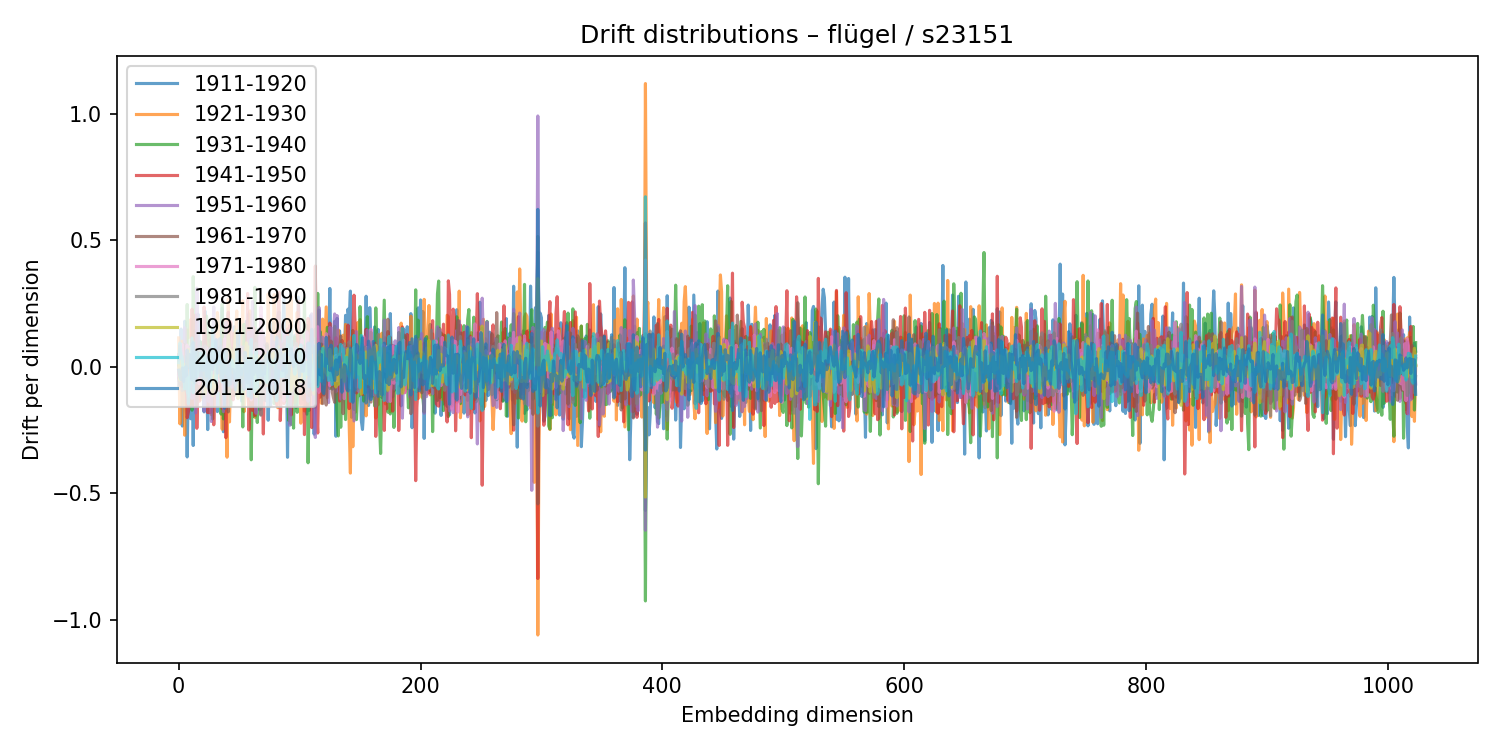

Data behind this chart, as committed beside it:
1911-1920, 1921-1930, 1931-1940, 1941-1950, 1951-1960, 1961-1970, 1971-1980, 1981-1990, 1991-2000, 2001-2010, 2011-2018
-0.02852, 0.1142, 0.007006, -0.04412, -0.05328, 0.04783, -0.0325, -0.0732, 0.01289, 0.01641, -0.01372
0.00329, -0.2256, 0.06744, 0.08379, -0.01879, -0.07037, 0.01899, 0.0582, -0.05339, 0.09417, -0.04015
0.1492, -0.07023, -0.02577, 0.0003053, 0.03603, 0.0006818, -0.007453, -0.02912, 0.02257, 0.04779, -0.05086
-0.2345, 0.1014, 0.06838, -0.07836, -0.03595, 0.01095, 0.08847, -0.09429, 0.007336, 0.03086, -0.005058
-0.1243, -0.1099, -0.08053, 0.01181, -0.02827, 0.08886, -0.01983, -0.009294, -0.03636, -0.02846, -0.05842
0.18, -0.2708, 0.0163, 0.01839, 0.1549, -0.06615, 0.0009078, 0.04155, 0.009762, -0.08785, -0.004088
-0.04262, 0.04582, -0.02353, 0.004148, 0.03446, -0.09609, 0.001207, 0.03235, 0.008874, 0.0005746, -0.03666
-0.3566, 0.146, 0.2463, -0.2016, -0.03371, -0.007649, 0.08583, -0.1031, -0.004937, -0.06078, 0.0662
-0.03578, 0.1155, 0.02575, -0.1784, 0.07814, -0.02842, 0.005226, -0.08797, 0.06972, -0.1471, -0.003721
-0.0652, 0.1331, 0.07706, -0.127, 0.02939, 0.003079, 0.07379, -0.01948, 0.02512, -0.07082, 0.04879
-0.2058, 0.187, -0.05914, -0.148, 0.05725, -0.008536, -0.01978, -0.03233, -0.0006262, 0.02462, -0.0134
0.08843, 0.01724, -0.1718, 0.2275, -0.125, 0.04477, -0.009796, 0.005284, 0.01968, 0.1138, -0.05242
-0.3114, 0.1097, 0.3564, -0.1527, -0.01537, -0.01203, 0.08511, 0.008718, -0.06291, -0.1027, 0.09572
0.142, -0.1528, 0.05876, -0.01941, 0.007184, 0.01241, -0.05509, 0.09895, 0.0215, 0.002522, -0.06364
0.1365, -0.1231, -0.02434, 0.2051, -0.1826, 0.06722, 0.03719, -0.05438, 0.008256, 0.0572, -0.04991
-0.06744, 0.06768, 0.1227, -0.2433, 0.3111, -0.1541, 0.01308, -0.04543, 0.05279, -0.04024, 0.06006
0.2083, -0.09871, -0.02743, -0.03387, 0.128, -0.07188, -0.04201, 0.05709, 0.03987, -0.01666, 0.03319
0.07855, 0.03247, 0.04693, -0.1367, 0.074, 0.01789, -0.06728, 0.03474, 0.004535, -0.01668, 0.02877
0.09744, -0.1312, 0.09926, -0.06196, 0.06057, 0.004145, -0.0139, 0.005921, 0.004885, 0.05488, -0.03776
0.06057, 0.0215, -0.1209, -0.0107, -0.02393, 0.05081, -0.05353, -0.05237, -0.006341, -0.002894, -0.02504
0.03689, -0.1121, 0.0613, -0.04571, 0.07826, -0.03256, 0.005766, -0.004865, -0.009806, -0.01431, 0.003474
-0.1784, 0.05356, -0.1206, 0.2367, -0.1755, 0.1037, -0.01948, 0.02035, -0.005054, 0.06027, -0.05423
0.2187, -0.09571, -0.1054, 0.142, -0.1429, 0.06881, -0.0764, 0.08261, -0.1074, 0.01764, 0.003267
0.00619, -0.06327, 0.2005, -0.08177, 0.05762, -0.04172, 0.07497, 0.04371, -0.02598, -0.0374, -0.0775
-0.2484, -0.01862, 0.1199, -0.1816, 0.04756, 0.0767, 0.009356, -0.06592, -0.03788, 0.003165, 0.03943
0.1053, 0.1268, 0.1273, 0.05873, -0.1377, 0.05077, -0.06291, 0.05877, 0.01177, 0.03587, -0.06038
0.05294, -0.0864, 0.07855, -0.1818, 0.05638, 0.0542, -0.05861, -0.02983, 0.04835, -0.08242, 0.07163
0.08646, -0.1895, 0.1096, 0.1143, -0.2164, 0.04564, 0.02809, 0.01373, -0.0661, -0.01608, 0.03449
-0.03753, 0.146, -0.2065, 0.1205, 0.0738, -0.03907, -0.03889, 0.08776, -0.1142, 0.1489, -0.0109
-0.1076, 0.1038, 0.09406, -0.2295, 0.2369, -0.09826, 0.05408, -0.05672, -0.03645, 0.01334, 0.02012
-0.04134, 0.1072, -0.008308, -0.04035, -0.1058, 0.05115, 0.04559, -0.02895, -0.08023, 0.1002, 0.03697
-0.01354, 0.09007, 0.08014, -0.06195, 0.1078, -0.09371, 0.04228, -0.05464, 0.004464, -0.06215, 0.1067
-0.1773, 0.2145, 0.06539, 0.07636, -0.08166, 0.03523, 0.02217, 0.003184, 0.01907, 0.03135, -0.02509
-0.01057, 0.1535, 0.0303, -0.0197, -0.02827, -0.007867, -0.02994, 0.02272, 0.0107, 0.05594, -0.0233
0.01881, -0.08467, 0.07278, -0.09586, 0.01786, -0.02213, -0.05056, 0.00898, -0.03817, 0.01184, 0.1109
0.07134, 0.01358, -0.1871, 0.08254, 0.002118, -0.02684, -0.03637, 0.08147, -0.04763, 0.0244, -0.04463
0.232, -0.2472, 0.2484, -0.1652, 0.07455, 0.01642, -0.03022, 0.01641, 0.04024, -0.06048, -0.01169
-0.257, 0.16, -0.2062, 0.07247, -0.1777, 0.104, -0.08701, 0.06852, -0.02973, 0.05961, 0.02113
0.07079, 0.09173, -0.06049, 4.999978201691846e-06, -0.09937, -0.004655, 0.1108, -0.07176, -0.02517, 0.0296, -0.1645
-0.1424, 0.1858, -0.06595, -0.2804, 0.1765, -0.09742, 0.003002, -0.05265, 0.01592, -0.02687, 0.06538
0.1307, -0.3577, 0.05111, -0.02528, -0.03519, 0.04395, -0.03188, 0.01892, 0.05628, -0.00667, -0.01177
0.2069, 0.2681, -0.08683, 0.2157, 0.1155, -0.1785, 0.03385, 0.003026, 0.124, -0.03483, -0.07424
0.128, -0.2182, -0.00692, 0.05581, -0.02229, 0.08706, -0.03035, 0.003198, 0.06406, -0.05093, 0.02372
-0.005347, -0.02104, -0.1541, 0.1784, -0.05911, 0.0421, -0.04376, -0.01054, 0.06626, 0.02247, -0.06813
-0.09131, 0.04022, -0.007495, 0.04727, -0.08097, -0.03665, -0.008325, 0.03153, -0.01555, 0.02763, -0.009573
-0.0223, 0.003368, 0.07253, -0.1308, 0.0158, 0.02865, -0.02677, -0.04806, -0.02422, 0.003487, -0.01078
0.1584, 0.1313, -0.1142, 0.1341, -0.02243, -0.03609, -0.01999, 0.03993, 0.06565, -0.008373, -0.03849
-0.02531, 0.1214, -0.01108, 0.08596, 0.1073, -0.05565, -0.07297, -0.003039, 0.1457, -0.0466, -0.09132
-0.07389, 0.2209, 0.02325, 0.07512, 0.04314, -0.1086, 0.08633, -0.005778, 0.04057, 0.06887, -0.04519
-0.06367, -0.08594, 0.008156, -0.05503, 0.02808, 0.0888, 0.0298, -0.0519, -0.1255, -0.044, 0.1413
0.1732, 0.008781, -0.07435, 0.004039, 0.07113, -0.05736, 0.02836, 0.01169, 0.03409, 0.03288, -0.009666
0.1689, 0.0555, 0.05882, -0.05548, 0.07618, -0.05864, -0.0127, 0.05135, 0.03836, -0.004381, -0.06181
-0.1355, -0.001312, 0.04465, 0.05895, 0.07863, -0.04028, 0.04603, -0.05399, -0.0005888, -0.03157, -0.006868
-0.1031, 0.261, -0.238, 0.06229, -0.007039, -0.08193, 0.02374, 0.03201, -0.04666, 0.01148, -0.05775
0.03297, -0.1779, 0.1679, 0.07358, -0.04804, -0.07196, -0.005694, 0.08017, -0.004613, 0.01007, -0.08974
0.06722, -0.01481, 0.0721, 0.04941, -0.02978, 0.05216, -0.08376, 0.02521, 0.03479, 0.01407, 0.05706
0.1795, -0.1076, 0.05698, 0.01268, 0.004186, -0.02152, -0.01694, -0.03184, 0.09488, -0.08345, 0.01667
0.06903, -0.1164, 0.0203, 0.2899, -0.117, -0.01098, -0.06466, 0.09018, -0.0208, 0.03002, -0.06482
0.2091, -0.1533, 0.109, -0.2503, 0.1372, -0.05102, -0.04175, -0.03435, 0.07882, -0.1154, 0.01873
-0.131, 0.2212, 0.0123, -0.1257, 0.001605, 0.003603, 0.009911, -0.06401, 0.01847, -0.005356, 0.006194
... 964 more rows
